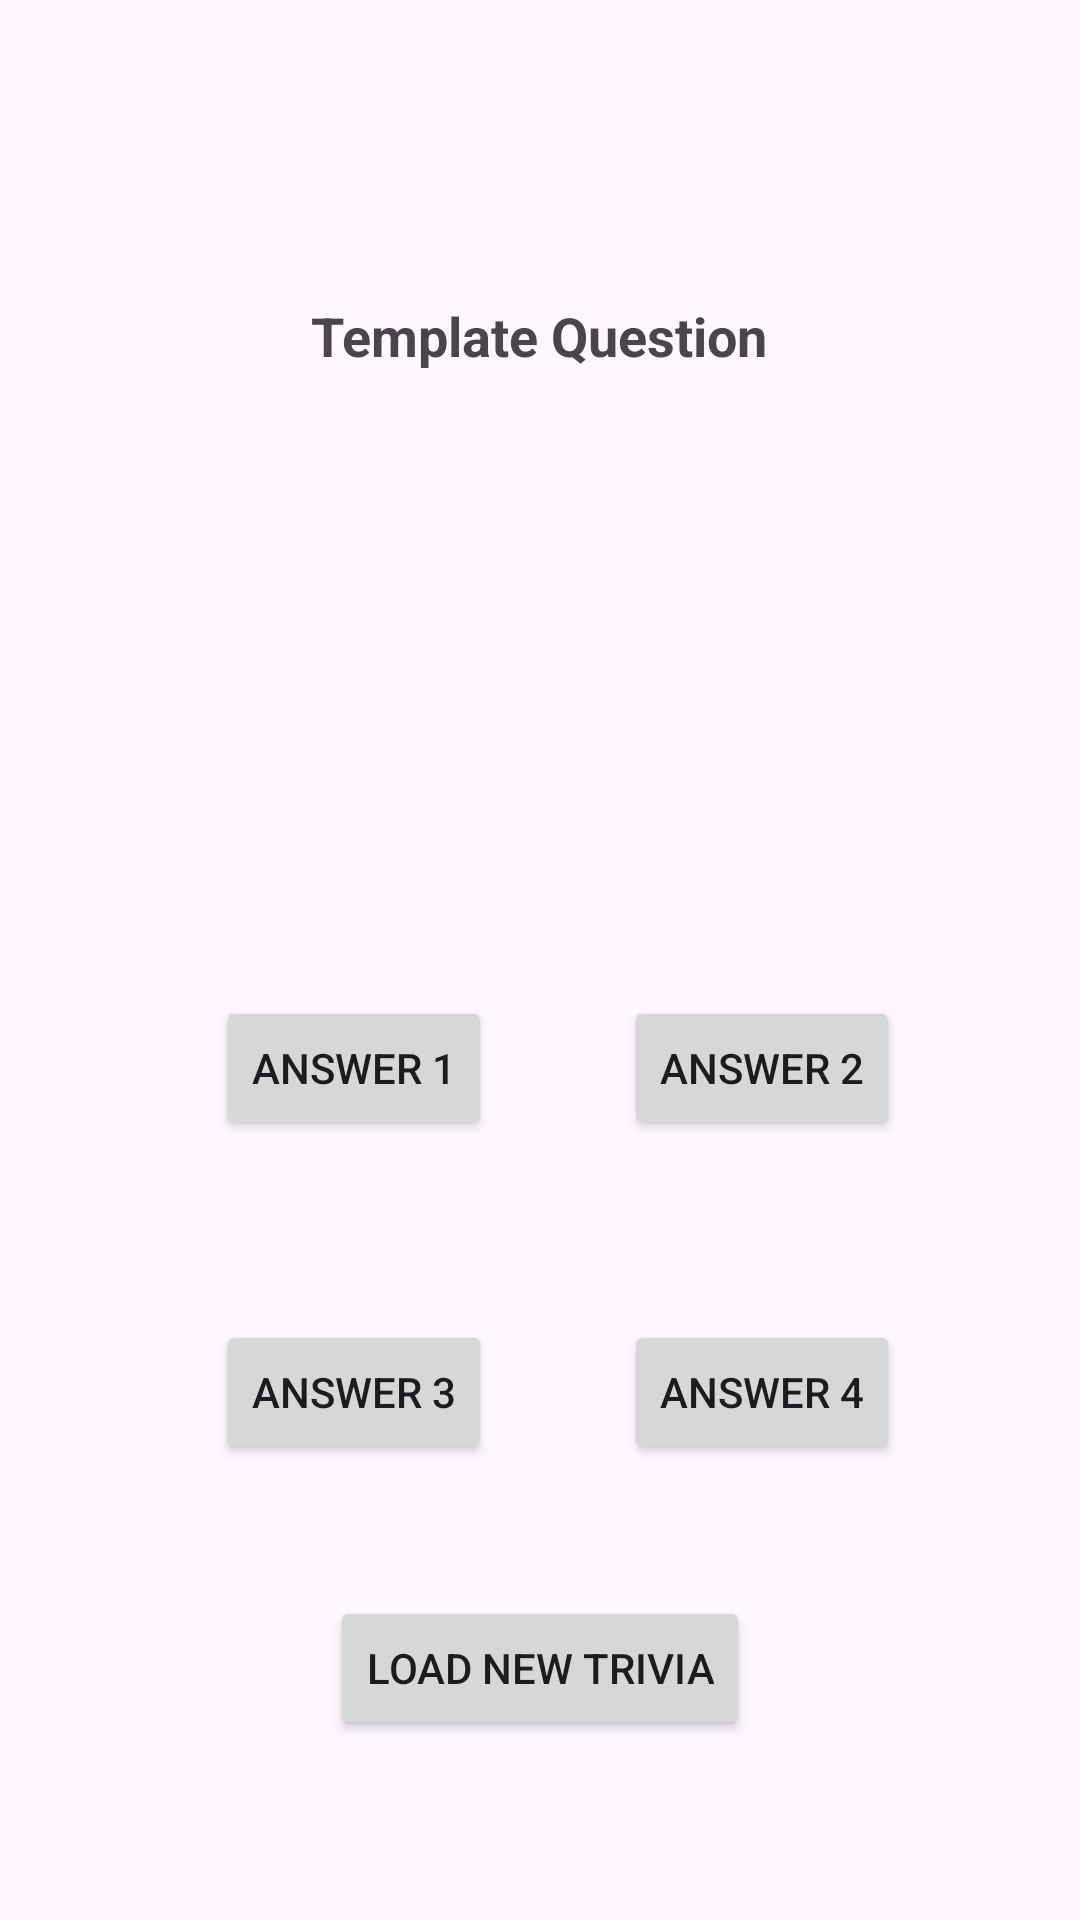

Reconstruct the res/layout file that produces this screen, plus the resources it refers to.
<!-- AndroidManifest.xml: application theme Theme.Marcellcatdogapp -->
<!-- res/layout/activity_trivia.xml -->
<?xml version="1.0" encoding="utf-8"?>
<androidx.constraintlayout.widget.ConstraintLayout xmlns:android="http://schemas.android.com/apk/res/android"
    xmlns:app="http://schemas.android.com/apk/res-auto"
    xmlns:tools="http://schemas.android.com/tools"
    android:layout_width="match_parent"
    android:layout_height="match_parent"
    tools:context=".Trivia">

    <TextView
        android:id="@+id/questionTextView"
        android:layout_width="wrap_content"
        android:layout_height="wrap_content"
        android:text="Template Question"
        android:textSize="18sp"
        android:textStyle="bold"
        app:layout_constraintBottom_toBottomOf="parent"
        app:layout_constraintEnd_toEndOf="parent"
        app:layout_constraintHorizontal_bias="0.498"
        app:layout_constraintStart_toStartOf="parent"
        app:layout_constraintTop_toTopOf="parent"
        app:layout_constraintVertical_bias="0.162" />

    <ImageView
        android:id="@+id/triviaImageView"
        android:layout_width="300px"
        android:layout_height="300px"
        android:layout_marginTop="56dp"
        app:layout_constraintEnd_toEndOf="parent"
        app:layout_constraintStart_toStartOf="parent"
        app:layout_constraintTop_toBottomOf="@+id/questionTextView"
        tools:srcCompat="@tools:sample/avatars" />

    <Button
        android:id="@+id/answer1Button"
        android:layout_width="wrap_content"
        android:layout_height="wrap_content"
        android:layout_marginStart="72dp"
        android:layout_marginTop="52dp"
        android:text="Answer 1"
        app:layout_constraintStart_toStartOf="parent"
        app:layout_constraintTop_toBottomOf="@+id/triviaImageView" />

    <Button
        android:id="@+id/answer3Button"
        android:layout_width="wrap_content"
        android:layout_height="wrap_content"
        android:layout_marginStart="72dp"
        android:layout_marginTop="60dp"
        android:text="Answer 3"
        app:layout_constraintStart_toStartOf="parent"
        app:layout_constraintTop_toBottomOf="@+id/answer1Button" />

    <Button
        android:id="@+id/answer2Button"
        android:layout_width="wrap_content"
        android:layout_height="wrap_content"
        android:layout_marginStart="44dp"
        android:layout_marginTop="52dp"
        android:text="Answer 2"
        app:layout_constraintStart_toEndOf="@+id/answer1Button"
        app:layout_constraintTop_toBottomOf="@+id/triviaImageView" />

    <Button
        android:id="@+id/answer4Button"
        android:layout_width="wrap_content"
        android:layout_height="wrap_content"
        android:layout_marginStart="44dp"
        android:layout_marginTop="60dp"
        android:text="Answer 4"
        app:layout_constraintStart_toEndOf="@+id/answer3Button"
        app:layout_constraintTop_toBottomOf="@+id/answer2Button" />

    <Button
        android:id="@+id/loadNewTriviaButton"
        android:layout_width="wrap_content"
        android:layout_height="wrap_content"
        android:layout_marginTop="44dp"
        android:text="Load New Trivia"
        app:layout_constraintEnd_toEndOf="parent"
        app:layout_constraintStart_toStartOf="parent"
        app:layout_constraintTop_toBottomOf="@+id/answer4Button" />

</androidx.constraintlayout.widget.ConstraintLayout>
<!-- resources referenced by this layout -->
<resources>
  <style name="Theme.Marcellcatdogapp" parent="Base.Theme.Marcellcatdogapp" />
  <style name="Base.Theme.Marcellcatdogapp" parent="Theme.Material3.DayNight.NoActionBar">
          
          
      </style>
</resources>
